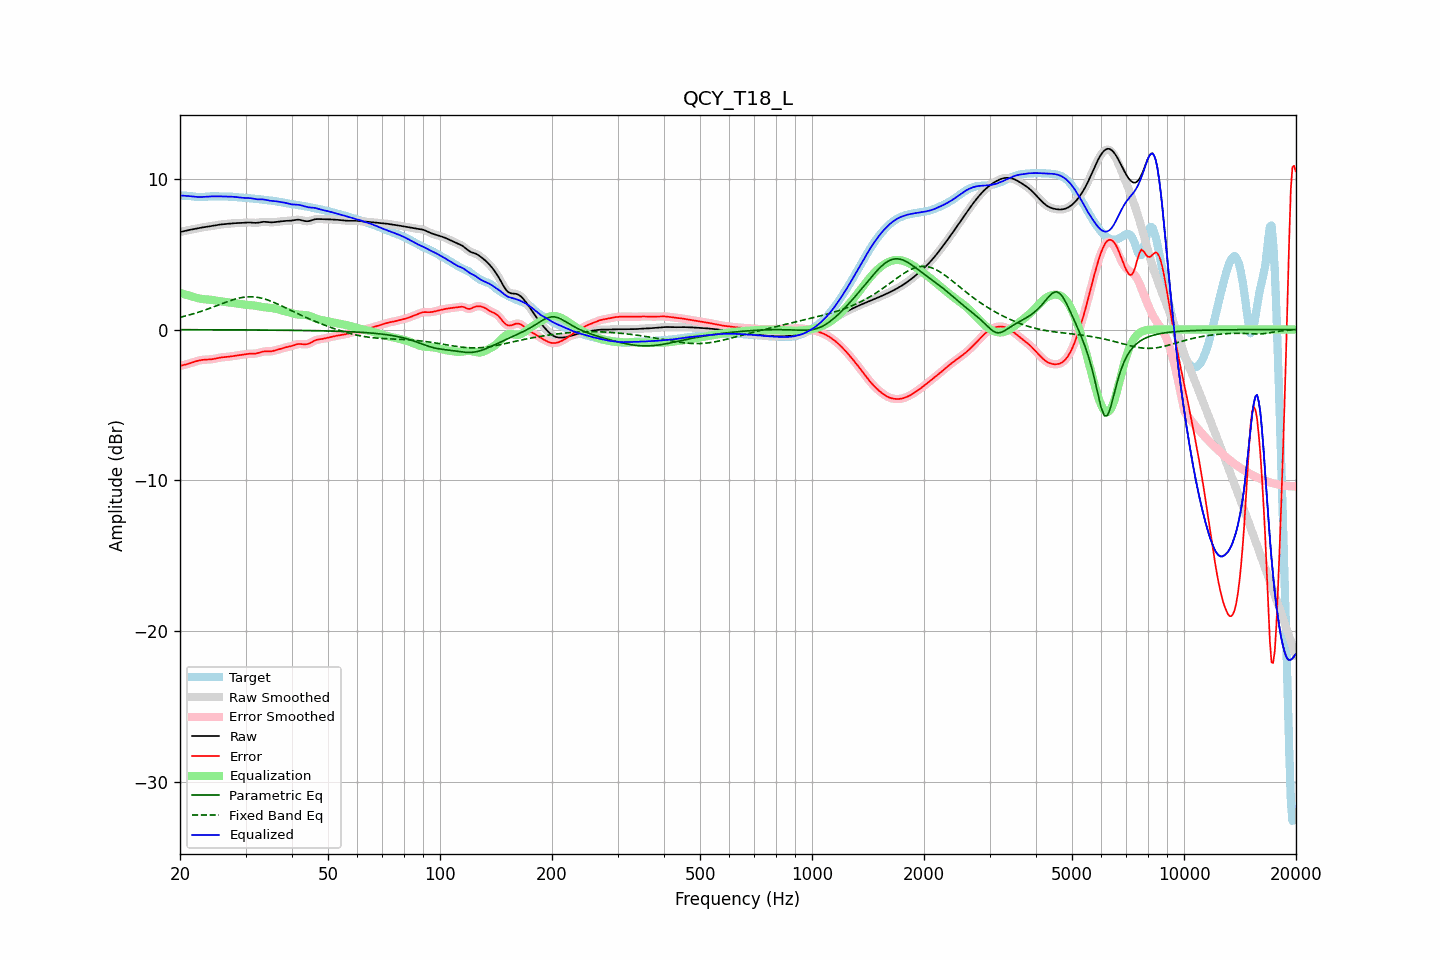

Values plotted in this chart, from the file beside it:
frequency, raw, error, smoothed, error_smoothed, equalization, parametric_eq, fixed_band_eq, equalized_raw, equalized_smoothed, target
20.00, 6.47, -2.41, 6.47, -2.41, 2.43, -0.01, 0.81, 8.89, 8.89, 8.88
20.20, 6.49, -2.39, 6.49, -2.39, 2.39, -0.01, 0.84, 8.89, 8.89, 8.88
20.40, 6.52, -2.36, 6.52, -2.37, 2.36, -0.01, 0.86, 8.88, 8.88, 8.88
20.61, 6.54, -2.34, 6.54, -2.34, 2.33, -0.01, 0.89, 8.87, 8.87, 8.88
20.81, 6.57, -2.31, 6.57, -2.31, 2.30, -0.01, 0.91, 8.87, 8.87, 8.88
21.02, 6.59, -2.28, 6.59, -2.28, 2.27, -0.01, 0.94, 8.86, 8.86, 8.87
21.23, 6.61, -2.25, 6.61, -2.25, 2.24, -0.01, 0.97, 8.85, 8.85, 8.86
21.44, 6.63, -2.21, 6.63, -2.21, 2.21, -0.01, 1.00, 8.84, 8.84, 8.84
21.66, 6.65, -2.18, 6.65, -2.18, 2.17, -0.01, 1.03, 8.83, 8.83, 8.83
21.87, 6.67, -2.14, 6.67, -2.14, 2.14, -0.01, 1.06, 8.81, 8.81, 8.81
22.09, 6.69, -2.11, 6.69, -2.11, 2.11, -0.01, 1.10, 8.80, 8.80, 8.80
22.31, 6.71, -2.08, 6.71, -2.08, 2.08, -0.01, 1.13, 8.80, 8.80, 8.79
22.54, 6.74, -2.05, 6.74, -2.05, 2.06, -0.01, 1.16, 8.79, 8.79, 8.79
22.76, 6.76, -2.03, 6.76, -2.03, 2.04, -0.02, 1.20, 8.79, 8.79, 8.79
22.99, 6.77, -2.02, 6.77, -2.02, 2.02, -0.02, 1.24, 8.80, 8.80, 8.79
23.22, 6.79, -2.01, 6.79, -2.01, 2.01, -0.02, 1.27, 8.80, 8.80, 8.80
23.45, 6.81, -2.00, 6.81, -2.00, 2.00, -0.02, 1.31, 8.81, 8.81, 8.81
23.69, 6.82, -1.99, 6.82, -1.99, 1.99, -0.02, 1.35, 8.82, 8.82, 8.82
23.92, 6.84, -1.99, 6.84, -1.99, 1.98, -0.02, 1.39, 8.82, 8.82, 8.83
24.16, 6.86, -1.98, 6.86, -1.98, 1.97, -0.02, 1.43, 8.83, 8.83, 8.84
24.40, 6.87, -1.97, 6.87, -1.97, 1.96, -0.02, 1.47, 8.83, 8.83, 8.84
24.65, 6.89, -1.95, 6.89, -1.95, 1.95, -0.02, 1.51, 8.84, 8.84, 8.84
24.89, 6.91, -1.93, 6.91, -1.93, 1.93, -0.02, 1.55, 8.84, 8.84, 8.84
25.14, 6.93, -1.91, 6.93, -1.91, 1.91, -0.02, 1.59, 8.84, 8.84, 8.84
25.39, 6.95, -1.88, 6.95, -1.88, 1.89, -0.02, 1.63, 8.84, 8.84, 8.83
25.65, 6.96, -1.86, 6.96, -1.86, 1.87, -0.02, 1.67, 8.84, 8.84, 8.83
25.91, 6.98, -1.85, 6.98, -1.85, 1.86, -0.02, 1.71, 8.83, 8.83, 8.83
26.16, 6.99, -1.84, 6.99, -1.84, 1.84, -0.02, 1.75, 8.83, 8.83, 8.82
26.43, 7.00, -1.83, 7.00, -1.83, 1.83, -0.02, 1.79, 8.82, 8.82, 8.82
26.69, 7.01, -1.82, 7.01, -1.82, 1.81, -0.02, 1.83, 8.82, 8.82, 8.82
26.96, 7.01, -1.81, 7.01, -1.81, 1.80, -0.02, 1.87, 8.82, 8.82, 8.82
27.23, 7.02, -1.80, 7.02, -1.80, 1.79, -0.02, 1.91, 8.81, 8.81, 8.82
27.50, 7.04, -1.78, 7.04, -1.78, 1.78, -0.02, 1.94, 8.81, 8.81, 8.82
27.77, 7.05, -1.76, 7.05, -1.76, 1.76, -0.02, 1.98, 8.81, 8.81, 8.81
28.05, 7.05, -1.74, 7.05, -1.74, 1.75, -0.02, 2.01, 8.80, 8.80, 8.80
28.33, 7.06, -1.73, 7.06, -1.73, 1.73, -0.02, 2.04, 8.79, 8.79, 8.79
28.62, 7.06, -1.71, 7.06, -1.71, 1.71, -0.02, 2.07, 8.78, 8.78, 8.77
28.90, 7.07, -1.70, 7.07, -1.70, 1.70, -0.03, 2.09, 8.76, 8.76, 8.76
29.19, 7.07, -1.68, 7.07, -1.69, 1.68, -0.03, 2.11, 8.75, 8.75, 8.75
29.48, 7.07, -1.67, 7.07, -1.67, 1.67, -0.03, 2.13, 8.74, 8.74, 8.75
29.78, 7.08, -1.66, 7.08, -1.65, 1.65, -0.03, 2.15, 8.73, 8.74, 8.74
30.08, 7.09, -1.64, 7.09, -1.64, 1.64, -0.03, 2.16, 8.73, 8.73, 8.73
30.38, 7.10, -1.62, 7.10, -1.62, 1.63, -0.03, 2.17, 8.73, 8.73, 8.72
30.68, 7.10, -1.61, 7.10, -1.61, 1.62, -0.03, 2.17, 8.73, 8.73, 8.71
30.99, 7.10, -1.61, 7.10, -1.61, 1.61, -0.03, 2.17, 8.71, 8.71, 8.70
31.30, 7.09, -1.61, 7.09, -1.61, 1.60, -0.03, 2.17, 8.69, 8.69, 8.69
31.61, 7.08, -1.60, 7.08, -1.60, 1.59, -0.03, 2.16, 8.67, 8.67, 8.68
31.93, 7.07, -1.60, 7.08, -1.59, 1.58, -0.03, 2.15, 8.65, 8.65, 8.67
32.24, 7.08, -1.58, 7.08, -1.58, 1.56, -0.03, 2.14, 8.64, 8.64, 8.66
32.57, 7.09, -1.55, 7.10, -1.55, 1.54, -0.03, 2.12, 8.63, 8.63, 8.64
32.89, 7.12, -1.51, 7.12, -1.51, 1.52, -0.03, 2.10, 8.64, 8.63, 8.63
33.22, 7.13, -1.48, 7.13, -1.48, 1.50, -0.03, 2.07, 8.63, 8.63, 8.62
33.55, 7.15, -1.46, 7.14, -1.46, 1.48, -0.04, 2.04, 8.63, 8.63, 8.61
33.89, 7.14, -1.45, 7.14, -1.45, 1.47, -0.04, 2.01, 8.61, 8.61, 8.59
34.23, 7.13, -1.45, 7.13, -1.45, 1.46, -0.04, 1.98, 8.59, 8.59, 8.58
34.57, 7.12, -1.45, 7.12, -1.45, 1.45, -0.04, 1.94, 8.57, 8.57, 8.58
34.92, 7.11, -1.45, 7.11, -1.45, 1.44, -0.04, 1.90, 8.55, 8.55, 8.56
35.27, 7.11, -1.44, 7.11, -1.44, 1.43, -0.04, 1.86, 8.53, 8.53, 8.55
35.62, 7.11, -1.42, 7.12, -1.42, 1.41, -0.04, 1.82, 8.52, 8.53, 8.54
35.97, 7.13, -1.39, 7.13, -1.39, 1.39, -0.04, 1.77, 8.52, 8.52, 8.52
... 635 more rows
